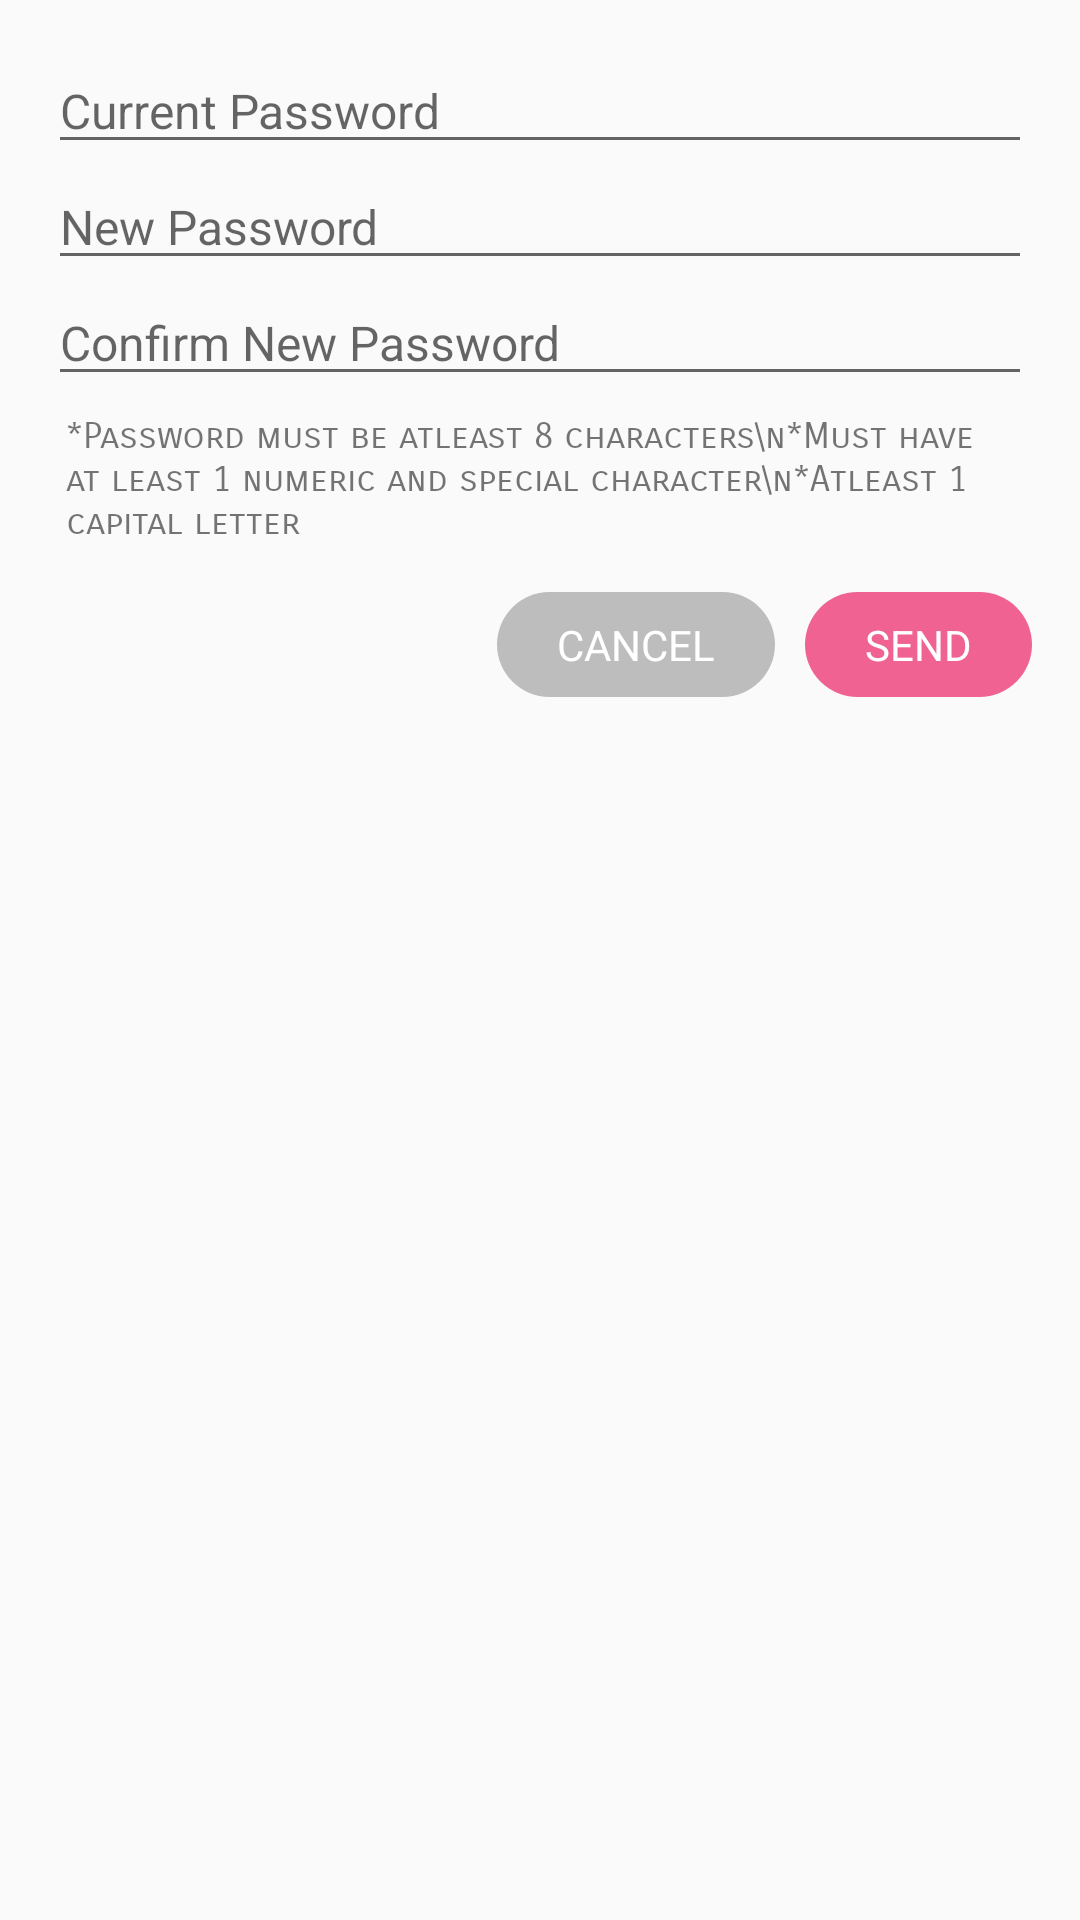

This screen was rendered from an Android layout file. Write that file and the resources it references.
<!-- AndroidManifest.xml: application theme AppTheme -->
<!-- res/layout/dialog_change_password.xml -->
<?xml version="1.0" encoding="utf-8"?>
<layout xmlns:android="http://schemas.android.com/apk/res/android">

    <LinearLayout
        android:layout_width="match_parent"
        android:layout_height="wrap_content"
        android:minWidth="300dp"
        android:padding="16dp"
        android:orientation="vertical">
        <EditText
            android:id="@+id/et_currPassword"
            android:layout_width="match_parent"
            android:layout_height="wrap_content"
            android:hint="Current Password"
            android:textSize="16sp"
            android:inputType="textPassword"
            />

        <EditText
            android:id="@+id/et_newPassword"
            android:layout_width="match_parent"
            android:layout_height="wrap_content"
            android:hint="New Password"
            android:textSize="16sp"
            android:inputType="textPassword"
            />

        <EditText
            android:id="@+id/et_confirmPass"
            android:layout_width="match_parent"
            android:layout_height="wrap_content"
            android:hint="Confirm New Password"
            android:textSize="16sp"
            android:inputType="textPassword"
            />

        <TextView
            android:layout_width="wrap_content"
            android:layout_height="wrap_content"
            android:padding="6dp"
            android:fontFamily="sans-serif-smallcaps"
            android:text="*Password must be atleast 8 characters\n*Must have at least 1 numeric and special character\n*Atleast 1 capital letter"
            android:textSize="12sp" />

        <LinearLayout
            android:layout_width="match_parent"
            android:layout_height="wrap_content"
            android:layout_marginTop="10dp"
            android:gravity="end"
            android:orientation="horizontal">

            <TextView
                android:id="@+id/cancel"
                android:layout_width="wrap_content"
                android:layout_height="wrap_content"
                android:layout_marginStart="20dp"
                android:background="@drawable/rounded_button_gray"
                android:clickable="true"
                android:padding="8dp"
                android:paddingEnd="20dp"
                android:paddingStart="20dp"
                android:text="CANCEL"
                android:textColor="@color/white"
                android:textSize="14sp" />
            <TextView
                android:id="@+id/send"
                android:layout_width="wrap_content"
                android:layout_height="wrap_content"
                android:layout_marginStart="10dp"
                android:background="@drawable/rounded_button_solid"
                android:clickable="true"
                android:padding="8dp"
                android:paddingEnd="20dp"
                android:paddingStart="20dp"
                android:text="SEND"
                android:textColor="@color/white"
                android:textSize="14sp" />
        </LinearLayout>

    </LinearLayout>
</layout>
<!-- resources referenced by this layout -->
<resources>
  <color name="white">#FFFFFF</color>
  <!-- drawable rounded_button_gray (drawable) -->
  <?xml version="1.0" encoding="utf-8"?>
  <selector xmlns:android="http://schemas.android.com/apk/res/android">
      
      <item android:state_focused="true" android:state_pressed="false">
  
          <shape xmlns:android="http://schemas.android.com/apk/res/android">
  
              <corners android:radius="50dp" />
              <solid android:color="@color/gray" />
  
          </shape>
      </item>
      
      <item android:state_focused="true" android:state_pressed="true">
  
          <shape xmlns:android="http://schemas.android.com/apk/res/android">
  
              <corners android:radius="50dp" />
              <solid android:color="@color/gray" />
  
          </shape>
      </item>
  
  
      
      <item android:state_focused="false" android:state_pressed="true">
  
          <shape xmlns:android="http://schemas.android.com/apk/res/android">
  
              <corners android:radius="50dp" />
              <solid android:color="@color/gray" />
  
          </shape>
      </item>
      
  
      <item>
  
          <shape xmlns:android="http://schemas.android.com/apk/res/android">
  
              <corners android:radius="50dp" />
              <solid android:color="@color/lightGray" />
  
          </shape>
      </item>
  </selector>
  <!-- drawable rounded_button_solid (drawable) -->
  <?xml version="1.0" encoding="utf-8"?>
  <selector xmlns:android="http://schemas.android.com/apk/res/android">
      
      <item android:state_focused="true" android:state_pressed="false">
  
          <shape xmlns:android="http://schemas.android.com/apk/res/android">
  
              <corners android:radius="50dp" />
              <solid android:color="@color/colorPrimaryDark" />
  
          </shape>
      </item>
      
      <item android:state_focused="true" android:state_pressed="true">
  
          <shape xmlns:android="http://schemas.android.com/apk/res/android">
  
              <corners android:radius="50dp" />
              <solid android:color="@color/colorPrimaryDark" />
  
          </shape>
      </item>
  
  
      
      <item android:state_focused="false" android:state_pressed="true">
  
          <shape xmlns:android="http://schemas.android.com/apk/res/android">
  
              <corners android:radius="50dp" />
              <solid android:color="@color/colorPrimaryDark" />
  
          </shape>
      </item>
      
  
      <item>
  
          <shape xmlns:android="http://schemas.android.com/apk/res/android">
  
              <corners android:radius="50dp" />
              <solid android:color="@color/colorPrimary" />
  
          </shape>
      </item>
  </selector>
  <style name="AppTheme" parent="Theme.AppCompat.Light.NoActionBar">
          
          <item name="colorPrimary">@color/colorPrimary</item>
          <item name="colorPrimaryDark">@color/colorPrimaryDark</item>
          <item name="colorAccent">@color/colorAccent</item>
          <item name="windowActionBar">false</item>
      </style>
  <color name="gray">#757575</color>
  <color name="lightGray">#bdbdbd</color>
  <color name="colorPrimaryDark">#b04569</color>
  <color name="colorPrimary">#f06292</color>
  <color name="colorAccent">#424242</color>
</resources>
